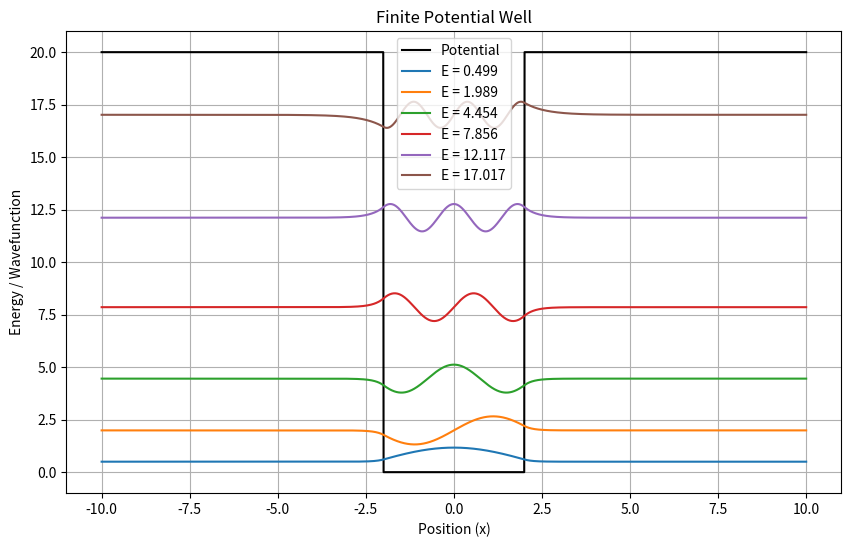

Here is the Python script that generated this plot:
import numpy as np
import matplotlib.pyplot as plt

V0 = 20
a = 2

E_values = np.linspace(0.001, V0 - 0.001, 2000)


def even(E):
    k = np.sqrt(E)
    alpha = np.sqrt(V0 - E)
    return k * np.sin(k * a) - alpha * np.cos(k * a)

def odd(E):
    k = np.sqrt(E)
    alpha = np.sqrt(V0 - E)
    return k * np.cos(k * a) + alpha * np.sin(k * a)

def find_root(func, x1, x2):
    for i in range(100):
        xm = (x1 + x2) / 2

        if func(x1) * func(xm) < 0:
            x2 = xm
        else:
            x1 = xm

    return (x1 + x2) / 2


energies = []

for func in [even, odd]:
    for i in range(len(E_values) - 1):
        x1 = E_values[i]
        x2 = E_values[i + 1]

        if func(x1) * func(x2) < 0:
            E = find_root(func, x1, x2)

            if not any(abs(E - old) < 0.01 for old in energies):
                energies.append(E)

energies.sort()


x = np.linspace(-5 * a, 5 * a, 2000)
V = np.where(abs(x) <= a, 0, V0)

plt.figure(figsize=(10, 6))
plt.plot(x, V, color='black', label="Potential")

for n, E in enumerate(energies):

    k = np.sqrt(E)
    alpha = np.sqrt(V0 - E)

    psi = np.zeros_like(x)

    if n % 2 == 0:
       
        psi_inside = np.cos(k * x)

        boundary = np.cos(k * a)

        psi_outside = boundary * np.exp(-alpha * (abs(x) - a))

        psi = np.where(abs(x) <= a, psi_inside, psi_outside)

    else:
       
        psi_inside = np.sin(k * x)

        boundary = np.sin(k * a)

        psi_outside = np.sign(x) * boundary * np.exp(-alpha * (abs(x) - a))

        psi = np.where(abs(x) <= a, psi_inside, psi_outside)

    
    norm = np.sqrt(np.trapz(psi**2, x))
    psi = psi / norm

    print("Energy level", n + 1, "=", round(E, 4))

    plt.plot(x, psi + E, label="E = " + str(round(E, 3)))

plt.xlabel("Position (x)")
plt.ylabel("Energy / Wavefunction")
plt.title("Finite Potential Well")
plt.legend()
plt.grid()
plt.show()
